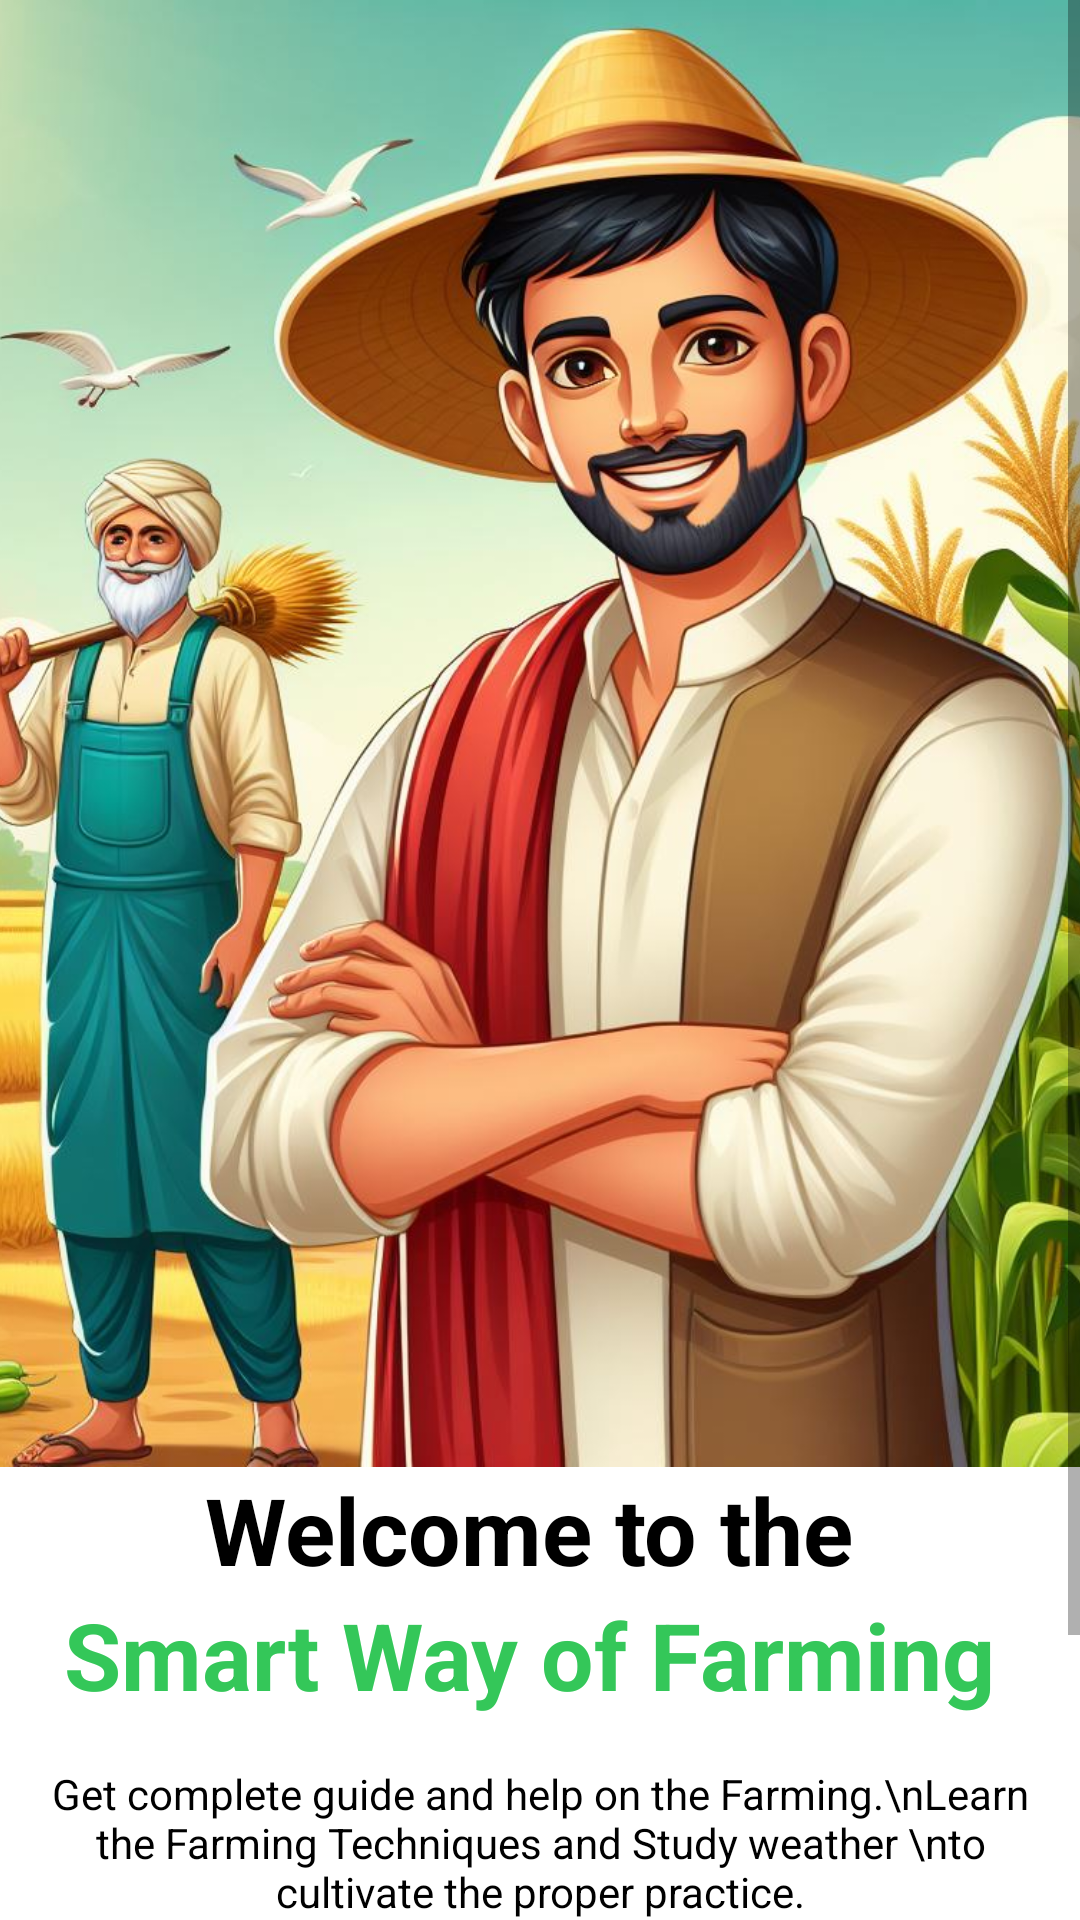

Here is an Android app screen rendered from its layout file. Give the layout XML and the strings, colors and styles it references.
<!-- AndroidManifest.xml: application theme Theme.Shetkari -->
<!-- res/layout/startup.xml -->
<androidx.constraintlayout.widget.ConstraintLayout xmlns:android="http://schemas.android.com/apk/res/android"
    xmlns:app="http://schemas.android.com/apk/res-auto"
    xmlns:tools="http://schemas.android.com/tools"
    android:id="@+id/ConstraintLayout"
    android:layout_width="match_parent"
    android:layout_height="wrap_content"
    android:orientation="vertical"
    tools:layout_editor_absoluteY="81dp">

    <ScrollView
        android:layout_width="match_parent"
        android:layout_height="match_parent" >

        <LinearLayout
            android:layout_width="match_parent"
            android:layout_height="wrap_content"
            android:orientation="vertical">

            <ImageView
                android:id="@+id/imageView"
                android:layout_width="match_parent"
                android:layout_height="489dp"
                android:scaleType="centerCrop"
                app:srcCompat="@drawable/farmerintro2" />

            <TextView
                android:id="@+id/textView"
                android:layout_width="match_parent"
                android:layout_height="wrap_content"
                android:text="Welcome to the "
                android:textColor="@color/black"
                android:textSize="31sp"
                android:textStyle="bold"
                android:textAlignment="center"/>


            <TextView
                android:id="@+id/textView2"
                android:layout_width="match_parent"
                android:layout_height="wrap_content"
                android:text="Smart Way of Farming "
                android:textAlignment="center"
                android:textStyle="bold"
                android:textSize="31sp"
                android:textColor="@color/green"/>

            <TextView
                android:id="@+id/textView3"
                android:layout_width="match_parent"
                android:layout_height="wrap_content"
                android:text="Get complete guide and help on the Farming.\nLearn the Farming Techniques and Study weather \nto cultivate the proper practice."
                android:textAlignment="center"
                android:textColor="@color/black"
                android:layout_marginTop="16dp"
                android:layout_marginStart="16dp"
                android:layout_marginEnd="16dp"/>

            <androidx.appcompat.widget.AppCompatButton
                android:id="@+id/introbtn"
                android:background="@drawable/green_background"
                android:layout_marginTop="16dp"
                android:layout_marginStart="24dp"
                android:layout_marginEnd="24dp"
                style="@android:style/Widget.Button"
                android:textColor="@color/white"
                android:layout_width="match_parent"
                android:layout_height="55dp"
                android:text="Get Started"
                android:textSize="21sp"
                android:textStyle="bold"/>

            <TextView
                android:id="@+id/textView4"
                android:layout_width="match_parent"
                android:layout_height="wrap_content"
                android:text="Already Have an Account? Sign In"
                android:textAlignment="center"
                android:textSize="18sp"
                android:textColor="@color/black"
                android:layout_marginTop="16dp"/>
        </LinearLayout>
    </ScrollView>
</androidx.constraintlayout.widget.ConstraintLayout>
<!-- resources referenced by this layout -->
<resources>
  <color name="black">#000000</color>
  <color name="green">#34c759</color>
  <color name="white">#FFFFFF</color>
  <!-- drawable farmerintro2: jpeg bitmap (drawable-hdpi, 170912 bytes) -->
  <!-- drawable green_background (drawable) -->
  <?xml version="1.0" encoding="utf-8"?>
  <selector xmlns:android="http://schemas.android.com/apk/res/android">
  <item>
      <shape android:shape="rectangle">
          <solid android:color="#228b22"/>
          <corners android:radius="10dp"/>
  
      </shape>
  </item>
  </selector>
  <style name="Theme.Shetkari" parent="Theme.MaterialComponents.DayNight.DarkActionBar">
          
          <item name="colorPrimary">@color/purple_500</item>
          <item name="colorPrimaryVariant">@color/purple_700</item>
          <item name="colorOnPrimary">@color/white</item>
          
          <item name="colorSecondary">@color/teal_200</item>
          <item name="colorSecondaryVariant">@color/teal_700</item>
          <item name="colorOnSecondary">@color/black</item>
          
          <item name="android:statusBarColor">?attr/colorPrimaryVariant</item>
          
  
      </style>
  <color name="purple_500">#689F38</color>
  <color name="purple_700">#A2EDF6</color>
  <color name="teal_200">#0288D1</color>
  <color name="teal_700">#008080</color>
</resources>
